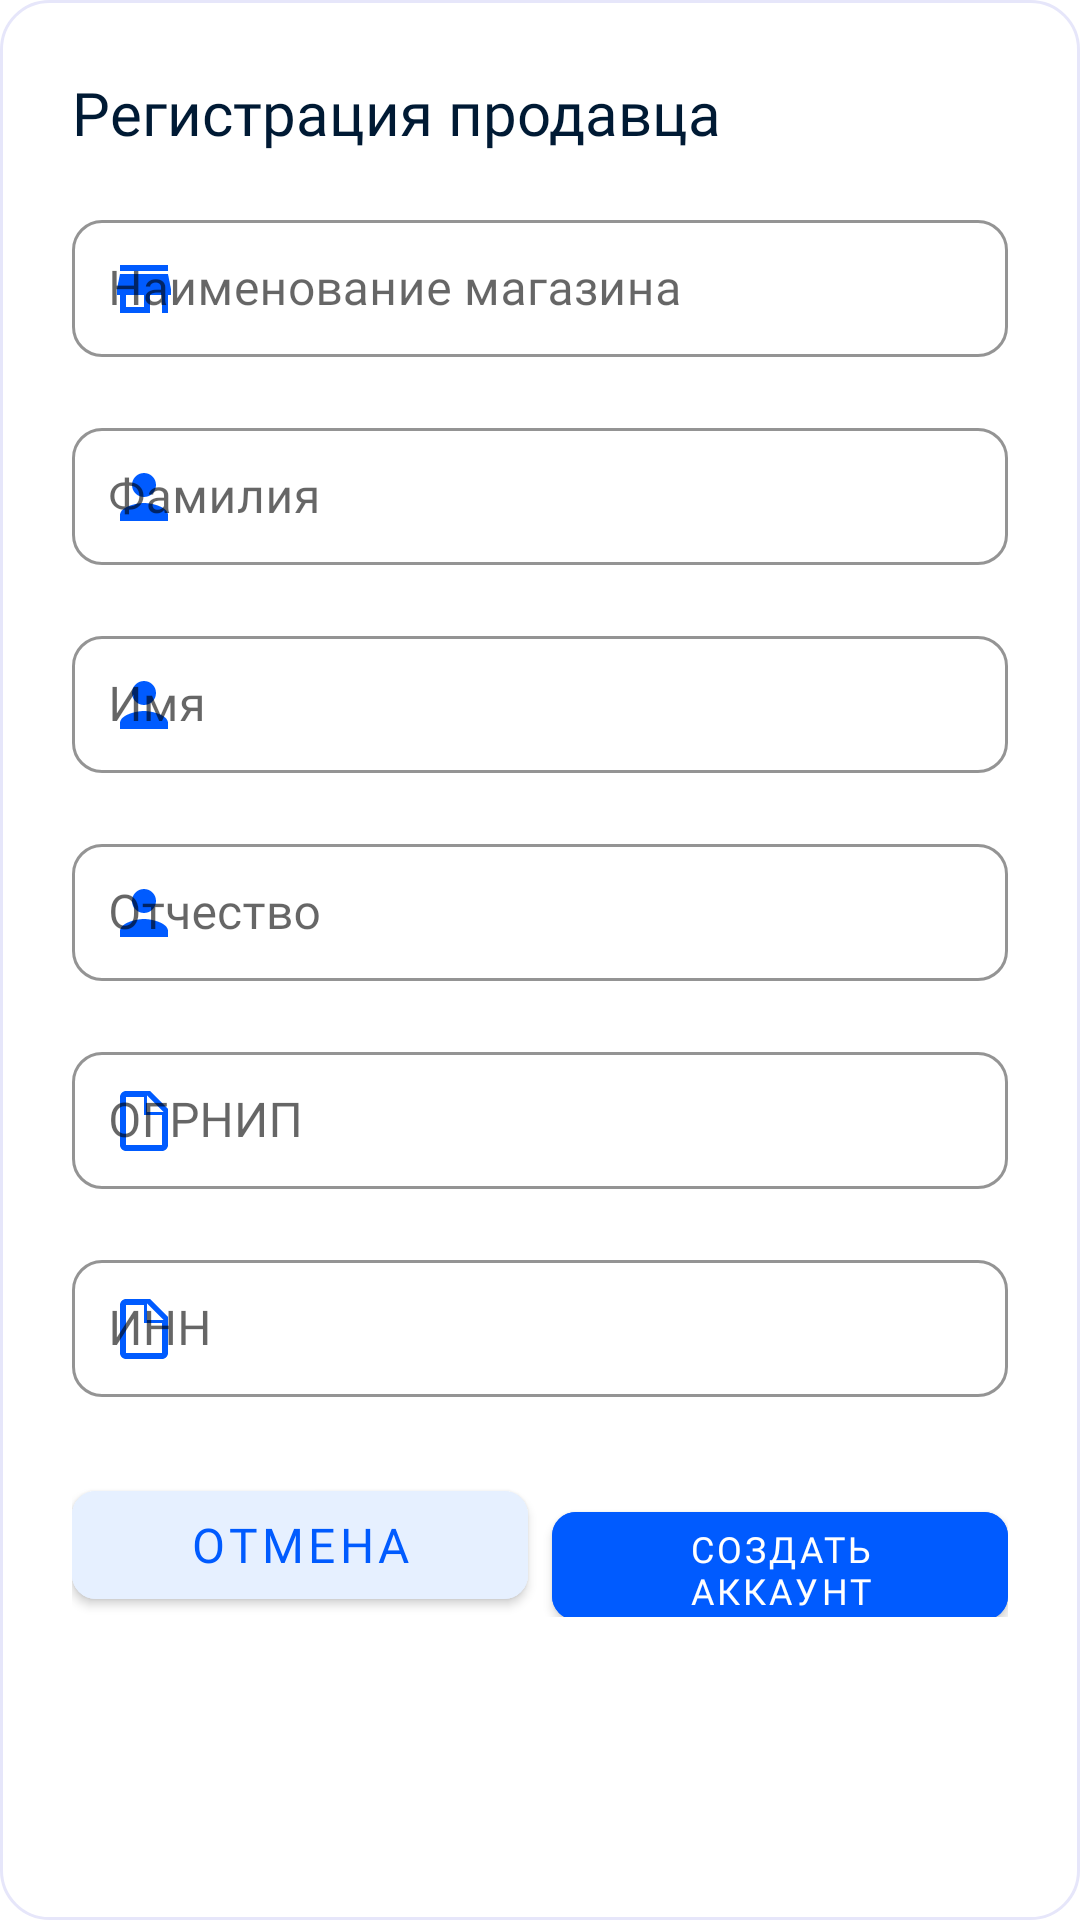

The Android layout XML behind this screen, and the referenced resources:
<!-- AndroidManifest.xml: application theme Theme.Ozon -->
<!-- res/layout/seller_registration_dialog.xml -->
<?xml version="1.0" encoding="utf-8"?>
<LinearLayout xmlns:android="http://schemas.android.com/apk/res/android"
    xmlns:app="http://schemas.android.com/apk/res-auto"
    android:layout_width="match_parent"
    android:layout_height="wrap_content"
    android:orientation="vertical"
    android:padding="24dp"
    android:background="@drawable/bg_rounded_dialog">

    
    <TextView
        android:layout_width="match_parent"
        android:layout_height="wrap_content"
        android:text="Регистрация продавца"
        android:textColor="#001A34"
        android:textSize="20sp"
        android:fontFamily="@font/montserratbold"
        android:layout_marginBottom="16dp"/>

    
    <com.google.android.material.textfield.TextInputLayout
        android:id="@+id/storeNameInputLayout"
        android:layout_width="match_parent"
        android:layout_height="wrap_content"
        android:layout_marginBottom="16dp"
        app:boxBackgroundMode="outline"
        app:boxStrokeColor="#005BFF"
        app:hintTextColor="#005BFF"
        app:startIconDrawable="@drawable/ic_store"
        app:startIconTint="#005BFF"
        style="@style/CustomTextInputLayout">

        <com.google.android.material.textfield.TextInputEditText
            android:id="@+id/etStoreName"
            android:layout_width="match_parent"
            android:layout_height="wrap_content"
            android:hint="Наименование магазина"
            android:inputType="text"
            android:textColor="#001A34"
            android:textSize="16sp"
            android:fontFamily="@font/montserratregular"
            style="@style/CustomTextInputEditText"/>
    </com.google.android.material.textfield.TextInputLayout>

    
    <com.google.android.material.textfield.TextInputLayout
        android:id="@+id/lastNameInputLayout"
        android:layout_width="match_parent"
        android:layout_height="wrap_content"
        android:layout_marginBottom="16dp"
        app:boxBackgroundMode="outline"
        app:boxStrokeColor="#005BFF"
        app:hintTextColor="#005BFF"
        app:startIconDrawable="@drawable/ic_user"
        app:startIconTint="#005BFF"
        style="@style/CustomTextInputLayout">

        <com.google.android.material.textfield.TextInputEditText
            android:id="@+id/etLastName"
            android:layout_width="match_parent"
            android:layout_height="wrap_content"
            android:hint="Фамилия"
            android:inputType="textPersonName"
            android:textColor="#001A34"
            android:textSize="16sp"
            android:fontFamily="@font/montserratregular"
            style="@style/CustomTextInputEditText"/>
    </com.google.android.material.textfield.TextInputLayout>

    
    <com.google.android.material.textfield.TextInputLayout
        android:id="@+id/firstNameInputLayout"
        android:layout_width="match_parent"
        android:layout_height="wrap_content"
        android:layout_marginBottom="16dp"
        app:boxBackgroundMode="outline"
        app:boxStrokeColor="#005BFF"
        app:hintTextColor="#005BFF"
        app:startIconDrawable="@drawable/ic_user"
        app:startIconTint="#005BFF"
        style="@style/CustomTextInputLayout">

        <com.google.android.material.textfield.TextInputEditText
            android:id="@+id/etFirstName"
            android:layout_width="match_parent"
            android:layout_height="wrap_content"
            android:hint="Имя"
            android:inputType="textPersonName"
            android:textColor="#001A34"
            android:textSize="16sp"
            android:fontFamily="@font/montserratregular"
            style="@style/CustomTextInputEditText"/>
    </com.google.android.material.textfield.TextInputLayout>

    
    <com.google.android.material.textfield.TextInputLayout
        android:id="@+id/middleNameInputLayout"
        android:layout_width="match_parent"
        android:layout_height="wrap_content"
        android:layout_marginBottom="16dp"
        app:boxBackgroundMode="outline"
        app:boxStrokeColor="#005BFF"
        app:hintTextColor="#005BFF"
        app:startIconDrawable="@drawable/ic_user"
        app:startIconTint="#005BFF"
        style="@style/CustomTextInputLayout">

        <com.google.android.material.textfield.TextInputEditText
            android:id="@+id/etMiddleName"
            android:layout_width="match_parent"
            android:layout_height="wrap_content"
            android:hint="Отчество"
            android:inputType="textPersonName"
            android:textColor="#001A34"
            android:textSize="16sp"
            android:fontFamily="@font/montserratregular"
            style="@style/CustomTextInputEditText"/>
    </com.google.android.material.textfield.TextInputLayout>

    
    <com.google.android.material.textfield.TextInputLayout
        android:id="@+id/ogrnipInputLayout"
        android:layout_width="match_parent"
        android:layout_height="wrap_content"
        android:layout_marginBottom="16dp"
        app:boxBackgroundMode="outline"
        app:boxStrokeColor="#005BFF"
        app:hintTextColor="#005BFF"
        app:startIconDrawable="@drawable/ic_document"
        app:startIconTint="#005BFF"
        style="@style/CustomTextInputLayout">

        <com.google.android.material.textfield.TextInputEditText
            android:id="@+id/etOGRNIP"
            android:layout_width="match_parent"
            android:layout_height="wrap_content"
            android:maxLength="15"
            android:hint="ОГРНИП"
            android:inputType="number"
            android:textColor="#001A34"
            android:textSize="16sp"
            android:fontFamily="@font/montserratregular"
            style="@style/CustomTextInputEditText"/>
    </com.google.android.material.textfield.TextInputLayout>

    
    <com.google.android.material.textfield.TextInputLayout
        android:id="@+id/innInputLayout"
        android:layout_width="match_parent"
        android:layout_height="wrap_content"
        android:layout_marginBottom="16dp"
        app:boxBackgroundMode="outline"
        app:boxStrokeColor="#005BFF"
        app:hintTextColor="#005BFF"
        app:startIconDrawable="@drawable/ic_document"
        app:startIconTint="#005BFF"
        style="@style/CustomTextInputLayout">

        <com.google.android.material.textfield.TextInputEditText
            android:id="@+id/etINN"
            android:layout_width="match_parent"
            android:layout_height="wrap_content"
            android:hint="ИНН"
            android:maxLength="10"
            android:inputType="number"
            android:textColor="#001A34"
            android:textSize="16sp"
            android:fontFamily="@font/montserratregular"
            style="@style/CustomTextInputEditText"/>
    </com.google.android.material.textfield.TextInputLayout>

    
    <LinearLayout
        android:layout_width="match_parent"
        android:layout_height="wrap_content"
        android:orientation="horizontal"
        android:layout_marginTop="8dp">

        
        <com.google.android.material.button.MaterialButton
            android:id="@+id/btnCancel"
            android:layout_width="0dp"
            android:layout_height="48dp"
            android:layout_weight="1"
            android:layout_marginEnd="4dp"
            android:text="Отмена"
            android:textColor="#005BFF"
            android:backgroundTint="#E6F0FF"
            android:textSize="16sp"
            android:fontFamily="@font/montserratsemibold"
            app:cornerRadius="8dp"/>

        
        <com.google.android.material.button.MaterialButton
            android:id="@+id/btnCreateAccount"
            android:layout_width="0dp"
            android:layout_height="48dp"
            android:layout_weight="1"
            android:layout_marginStart="4dp"
            android:text="Создать аккаунт"
            android:textColor="#FFFFFF"
            android:backgroundTint="#005BFF"
            android:textSize="12sp"
            android:fontFamily="@font/montserratsemibold"
            app:cornerRadius="8dp"/>
    </LinearLayout>
</LinearLayout>
<!-- resources referenced by this layout -->
<resources>
  <!-- drawable bg_rounded_dialog (drawable) -->
  <shape xmlns:android="http://schemas.android.com/apk/res/android"
      android:shape="rectangle">
      <corners android:radius="16dp"/>
      <solid android:color="@android:color/white"/>
      <stroke
          android:width="1dp"
          android:color="#E6E6FA"/>
  </shape>
  <!-- drawable ic_document (drawable) -->
  <vector xmlns:android="http://schemas.android.com/apk/res/android"
      android:width="24dp"
      android:height="24dp"
      android:viewportWidth="24"
      android:viewportHeight="24">
      <path
          android:fillColor="#000000"
          android:pathData="M14,2H6c-1.1,0 -2,0.9 -2,2v16c0,1.1 0.9,2 2,2h12c1.1,0 2,-0.9 2,-2V8l-6,-6zM13,9V3.5L18.5,9H13zM6,20V4h6v6h6v10H6z"/>
  </vector>
  <!-- drawable ic_store (drawable) -->
  <vector xmlns:android="http://schemas.android.com/apk/res/android"
      android:width="24dp"
      android:height="24dp"
      android:viewportWidth="24"
      android:viewportHeight="24">
      <path
          android:fillColor="#000000"
          android:pathData="M20,4H4v2h16V4zm1,10v-2l-1,-5H4l-1,5v2h1v6h10v-6h4v6h2v-6h1zm-9,4H6v-4h6v4z"/>
  </vector>
  <!-- drawable ic_user (drawable) -->
  <?xml version="1.0" encoding="utf-8"?>
  <vector xmlns:android="http://schemas.android.com/apk/res/android"
      android:width="24dp"
      android:height="24dp"
      android:viewportWidth="24"
      android:viewportHeight="24">
      <path
          android:fillColor="#42A5F5"
          android:pathData="M12,12c2.21,0 4,-1.79 4,-4s-1.79,-4 -4,-4 -4,1.79 -4,4 1.79,4 4,4zM12,14c-2.67,0 -8,1.34 -8,4v2h16v-2c0,-2.66 -5.33,-4 -8,-4z" />
  </vector>
  <style name="CustomTextInputEditText">
              
              <item name="android:textColor">#37474F</item>
              
              <item name="android:textSize">16sp</item>
              
              <item name="android:fontFamily">@font/montserratregular</item>
              
              <item name="android:padding">12dp</item>
              
              <item name="android:background">@null</item>
          </style>
  <style name="CustomTextInputLayout" parent="Widget.MaterialComponents.TextInputLayout.OutlinedBox">
              
              <item name="boxStrokeColor">#42A5F5</item>
              
              <item name="boxCornerRadiusTopStart">10dp</item>
              <item name="boxCornerRadiusTopEnd">10dp</item>
              <item name="boxCornerRadiusBottomStart">10dp</item>
              <item name="boxCornerRadiusBottomEnd">10dp</item>
              
              <item name="hintTextColor">#90A4AE</item>
              
          </style>
  <style name="Theme.Ozon" parent="Theme.MaterialComponents.Light.NoActionBar" />
</resources>
